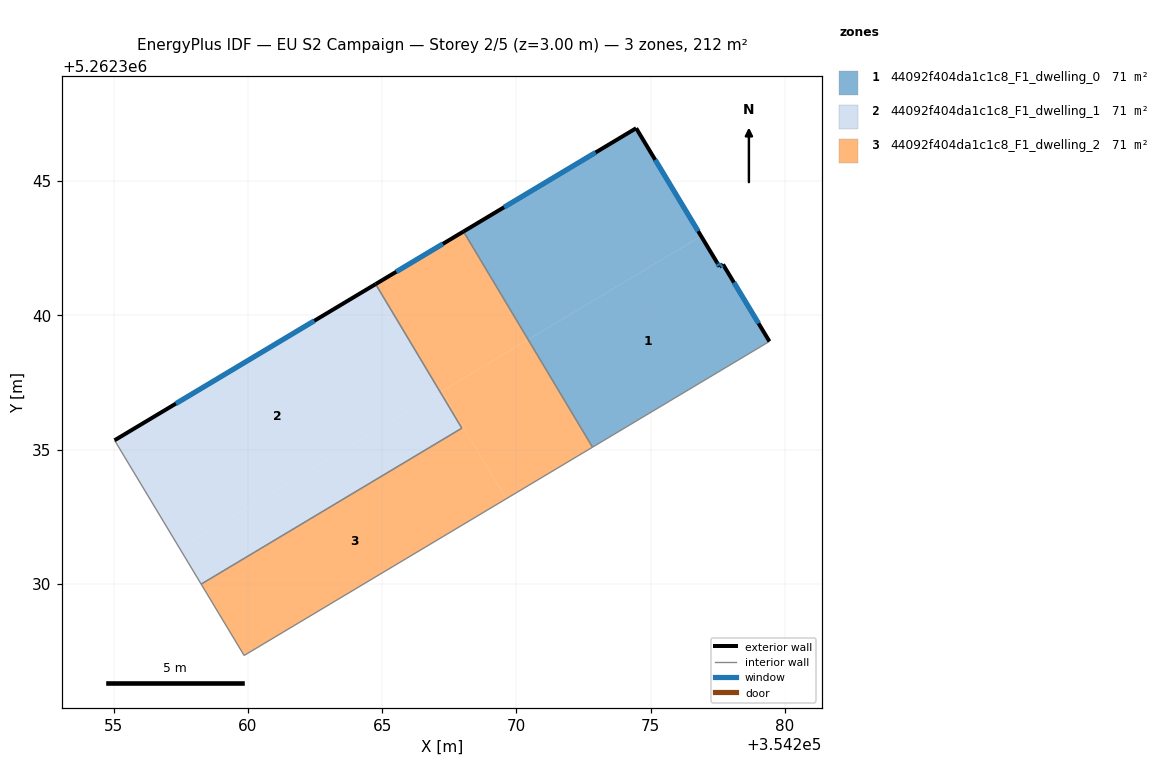
=== STOREY PLAN SPEC (per zone: floor XY polygon, exterior-wall plan segments, windows/doors) ===
zone 1: 44092f404da1c1c8_F1_dwelling_0  (70.8 m²)
  floor: (354274.46, 5262346.97) (354276.88, 5262342.95) (354270.44, 5262339.10) (354268.03, 5262343.12)
  floor: (354277.70, 5262341.90) (354279.43, 5262339.03) (354272.84, 5262335.09) (354270.44, 5262339.10) (354276.88, 5262342.95) (354277.48, 5262341.96) (354277.57, 5262341.81)
  exterior wall: (354277.57, 5262341.81) – (354277.48, 5262341.96)  [0.2 m]
    window: (354277.55, 5262341.85) – (354277.50, 5262341.92)  [0.1 m²]
  exterior wall: (354277.70, 5262341.90) – (354277.57, 5262341.81)  [0.2 m]
    window: (354277.67, 5262341.88) – (354277.60, 5262341.83)  [0.1 m²]
  exterior wall: (354279.43, 5262339.03) – (354277.70, 5262341.90)  [3.3 m]
    window: (354279.02, 5262339.70) – (354278.10, 5262341.22)  [2.8 m²]
  exterior wall: (354274.46, 5262346.97) – (354268.03, 5262343.12)  [7.5 m]
    window: (354272.95, 5262346.07) – (354269.54, 5262344.03)  [6.3 m²]
  exterior wall: (354277.48, 5262341.96) – (354274.46, 5262346.97)  [5.9 m]
    window: (354276.77, 5262343.13) – (354275.17, 5262345.79)  [4.9 m²]
  interior walls: 2
zone 2: 44092f404da1c1c8_F1_dwelling_1  (70.8 m²)
  floor: (354264.75, 5262341.16) (354267.16, 5262337.13) (354257.45, 5262331.33) (354255.03, 5262335.34)
  floor: (354267.17, 5262337.14) (354267.97, 5262335.80) (354258.26, 5262329.99) (354257.45, 5262331.33)
  exterior wall: (354264.76, 5262341.16) – (354255.03, 5262335.34)  [11.3 m]
    window: (354262.47, 5262339.80) – (354257.32, 5262336.71)  [9.6 m²]
  interior walls: 3
zone 3: 44092f404da1c1c8_F1_dwelling_2  (70.8 m²)
  floor: (354270.44, 5262339.10) (354272.84, 5262335.09) (354269.62, 5262333.17) (354267.22, 5262337.17)
  floor: (354267.97, 5262335.80) (354267.17, 5262337.14) (354267.22, 5262337.17) (354269.62, 5262333.17) (354259.86, 5262327.33) (354258.26, 5262329.99)
  floor: (354268.03, 5262343.12) (354270.44, 5262339.10) (354267.17, 5262337.14) (354264.76, 5262341.16)
  exterior wall: (354268.03, 5262343.12) – (354264.76, 5262341.16)  [3.8 m]
    window: (354267.26, 5262342.66) – (354265.53, 5262341.62)  [3.2 m²]
  interior walls: 5

=== DERIVED (storey summary) ===
Building: EU S2 Campaign
Storey: 2 of 5  (floor level z = 3.00 m)
Storey gross floor area: 212.4 m²
Zones on this storey: 3
  - 44092f404da1c1c8_F1_dwelling_0: floor 70.8 m²; exterior wall 17.0 m (51.1 m²); 5 window(s) 14.4 m²; WWR 28.1%
  - 44092f404da1c1c8_F1_dwelling_1: floor 70.8 m²; exterior wall 11.3 m (34.0 m²); 1 window(s) 9.6 m²; WWR 28.1%
  - 44092f404da1c1c8_F1_dwelling_2: floor 70.8 m²; exterior wall 3.8 m (11.4 m²); 1 window(s) 3.2 m²; WWR 28.1%
Zone adjacency (shared interzone walls):
  - 44092f404da1c1c8_F1_dwelling_0 ↔ 44092f404da1c1c8_F1_dwelling_2
  - 44092f404da1c1c8_F1_dwelling_1 ↔ 44092f404da1c1c8_F1_dwelling_2